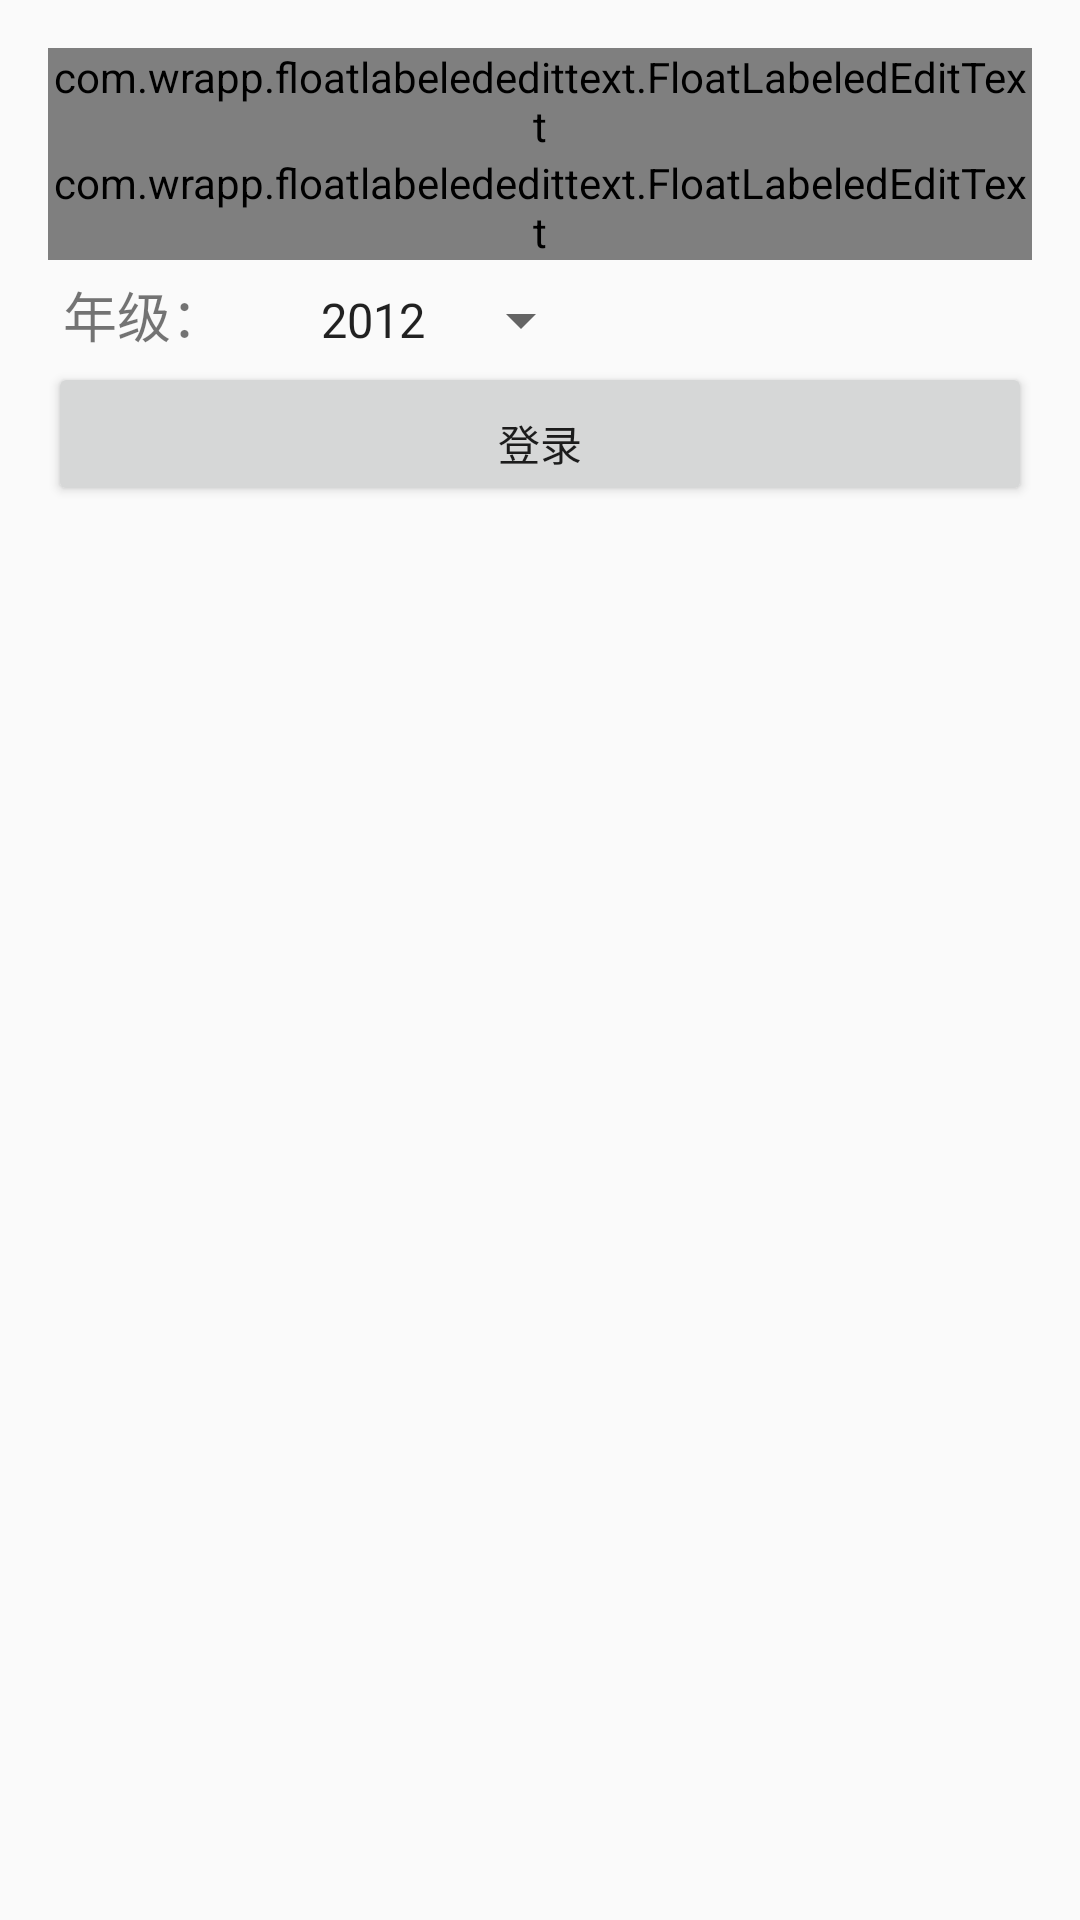

Reconstruct the res/layout file that produces this screen, plus the resources it refers to.
<!-- AndroidManifest.xml: application theme AppTheme -->
<!-- res/layout/activity_bind.xml -->
<?xml version="1.0" encoding="utf-8"?>
<LinearLayout xmlns:android="http://schemas.android.com/apk/res/android"
    android:layout_width="match_parent"
    android:layout_height="match_parent"
    android:orientation="vertical"
    android:padding="16dp">

    <com.wrapp.floatlabelededittext.FloatLabeledEditText
        android:layout_width="match_parent"
        android:layout_height="wrap_content">

        <EditText
            android:id="@+id/edt_bind_id"
            android:layout_width="match_parent"
            android:layout_height="wrap_content"
            android:hint="请输入学号" />

    </com.wrapp.floatlabelededittext.FloatLabeledEditText>

    <com.wrapp.floatlabelededittext.FloatLabeledEditText
        android:layout_width="match_parent"
        android:layout_height="wrap_content">

        <EditText
            android:id="@+id/edt_bind_password"
            android:layout_width="match_parent"
            android:layout_height="wrap_content"
            android:hint="请输入密码"
            android:inputType="textPassword" />
    </com.wrapp.floatlabelededittext.FloatLabeledEditText>

    <LinearLayout
        android:padding="5dp"
        android:layout_width="match_parent"
        android:layout_height="wrap_content"
        android:orientation="horizontal"
        >
        <TextView
            android:textSize="18dp"
            android:text="年级："
            android:layout_width="wrap_content"
            android:layout_height="match_parent" />
        <android.support.v7.widget.AppCompatSpinner
            android:paddingLeft="24dp"
            android:id="@+id/sp_year"
            android:layout_width="wrap_content"
            android:layout_height="wrap_content"
            android:entries="@array/year" />
    </LinearLayout>

    <Button
        android:paddingTop="16dp"
        android:id="@+id/btn_bind_login"
        android:layout_width="match_parent"
        android:layout_height="wrap_content"
        android:text="@string/login" />

</LinearLayout>
<!-- resources referenced by this layout -->
<resources>
  <string-array name="year" translatable="false">
          <item>2012</item>
          <item>2013</item>
          <item>2014</item>
          <item>2015</item>
          <item>2016</item>
          <item>2017</item>
      </string-array>
  <string name="login">登录</string>
  <style name="AppTheme" parent="Theme.AppCompat.Light">
          <item name="colorPrimary">@color/colorPrimary</item>
          <item name="colorPrimaryDark">@color/colorPrimaryDark</item>
          <item name="colorAccent">@color/colorAccent</item>
      </style>
  <color name="colorPrimary">#03A9F4</color>
  <color name="colorPrimaryDark">#0288D1</color>
  <color name="colorAccent">#03A9F4</color>
</resources>
